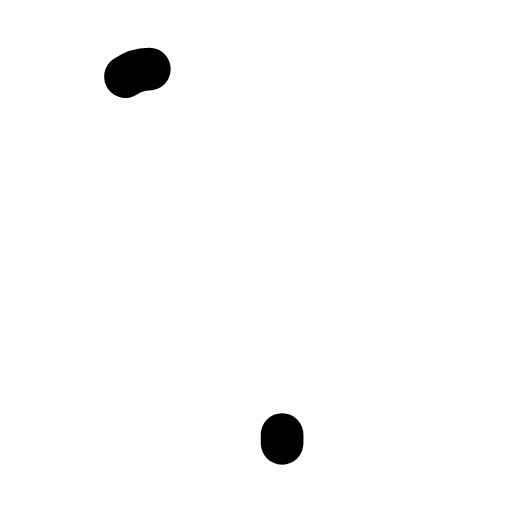
t = 0.00 s
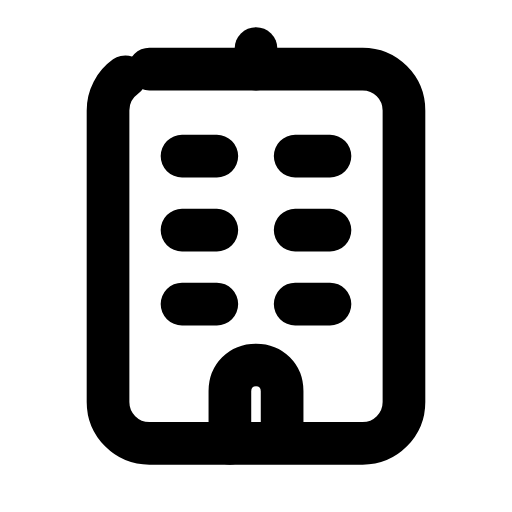
t = 0.30 s
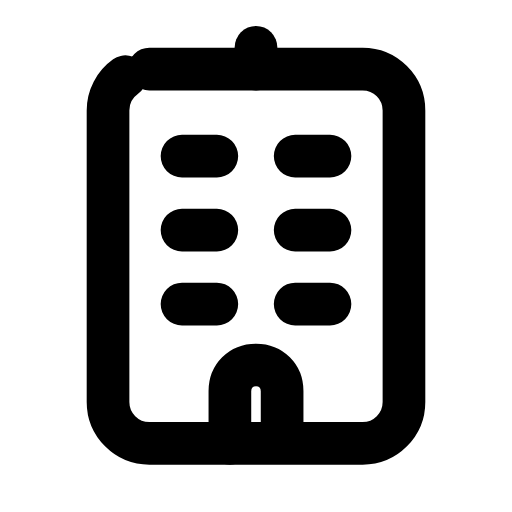
t = 0.57 s
t = 0.83 s: frame unchanged from t = 0.57 s, image omitted
t = 1.13 s: frame unchanged from t = 0.57 s, image omitted
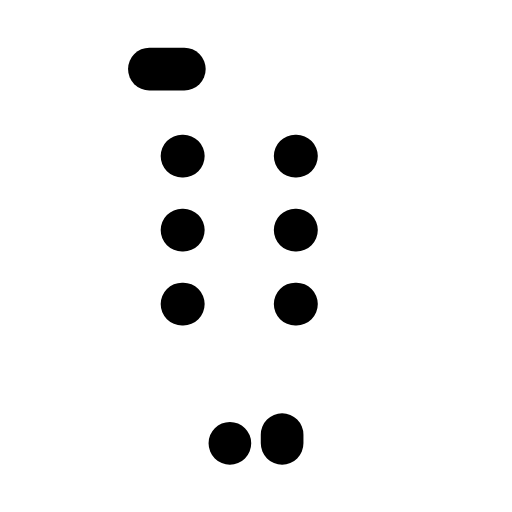
t = 1.42 s

The animated SVG that drew these frames (rendered in a browser with its animation timeline set to each time). Animation: 4 SMIL elements (animate=4); one cycle of 1.70 s, repeats indefinitely.

<svg xmlns="http://www.w3.org/2000/svg" width="24" height="24" viewBox="0 0 24 24" fill="none"><g transform="translate(-0.24 -0.23) scale(1.02)"><rect stroke="currentColor" stroke-width="1.961" stroke-linecap="round" stroke-linejoin="round" fill="none" x="5.2" y="3.4" width="13.6" height="17.2" rx="1.9" pathLength="1" stroke-dasharray="1"><animate attributeName="stroke-dashoffset" values="1;1;0;0;0;0;1;1;1" keyTimes="0;0;0.189;0.45;0.6;0.774;0.9;0.9;1" dur="1.7s" repeatCount="indefinite" calcMode="spline" keySplines="0.16 1 0.3 1;0.16 1 0.3 1;0.16 1 0.3 1;0.16 1 0.3 1;0.16 1 0.3 1;0.16 1 0.3 1;0.16 1 0.3 1;0.16 1 0.3 1"/></rect><path stroke="currentColor" stroke-width="1.961" stroke-linecap="round" stroke-linejoin="round" fill="none" d="M8.6 7.4L10.2 7.4M13.8 7.4L15.4 7.4M8.6 10.8L10.2 10.8M13.8 10.8L15.4 10.8M8.6 14.2L10.2 14.2M13.8 14.2L15.4 14.2" pathLength="1" stroke-dasharray="1"><animate attributeName="stroke-dashoffset" values="1;1;0;0;0;0;1;1;1" keyTimes="0;0.0315;0.2205;0.45;0.6;0.753;0.879;0.9;1" dur="1.7s" repeatCount="indefinite" calcMode="spline" keySplines="0.16 1 0.3 1;0.16 1 0.3 1;0.16 1 0.3 1;0.16 1 0.3 1;0.16 1 0.3 1;0.16 1 0.3 1;0.16 1 0.3 1;0.16 1 0.3 1"/></path><path stroke="currentColor" stroke-width="1.961" stroke-linecap="round" stroke-linejoin="round" fill="none" d="M10.8 20.6L10.8 18.2C10.8 17.5 11.3 17 12 17S13.2 17.5 13.2 18.2L13.2 20.6" pathLength="1" stroke-dasharray="1"><animate attributeName="stroke-dashoffset" values="1;1;0;0;0;0;1;1;1" keyTimes="0;0.063;0.252;0.45;0.6;0.732;0.858;0.9;1" dur="1.7s" repeatCount="indefinite" calcMode="spline" keySplines="0.16 1 0.3 1;0.16 1 0.3 1;0.16 1 0.3 1;0.16 1 0.3 1;0.16 1 0.3 1;0.16 1 0.3 1;0.16 1 0.3 1;0.16 1 0.3 1"/></path><path stroke="currentColor" stroke-width="1.961" stroke-linecap="round" stroke-linejoin="round" fill="none" d="M12 3.4L12 2.4" pathLength="1" stroke-dasharray="1"><animate attributeName="stroke-dashoffset" values="1;1;0;0;0;0;1;1;1" keyTimes="0;0.0945;0.2835;0.45;0.6;0.711;0.837;0.9;1" dur="1.7s" repeatCount="indefinite" calcMode="spline" keySplines="0.16 1 0.3 1;0.16 1 0.3 1;0.16 1 0.3 1;0.16 1 0.3 1;0.16 1 0.3 1;0.16 1 0.3 1;0.16 1 0.3 1;0.16 1 0.3 1"/></path></g></svg>
